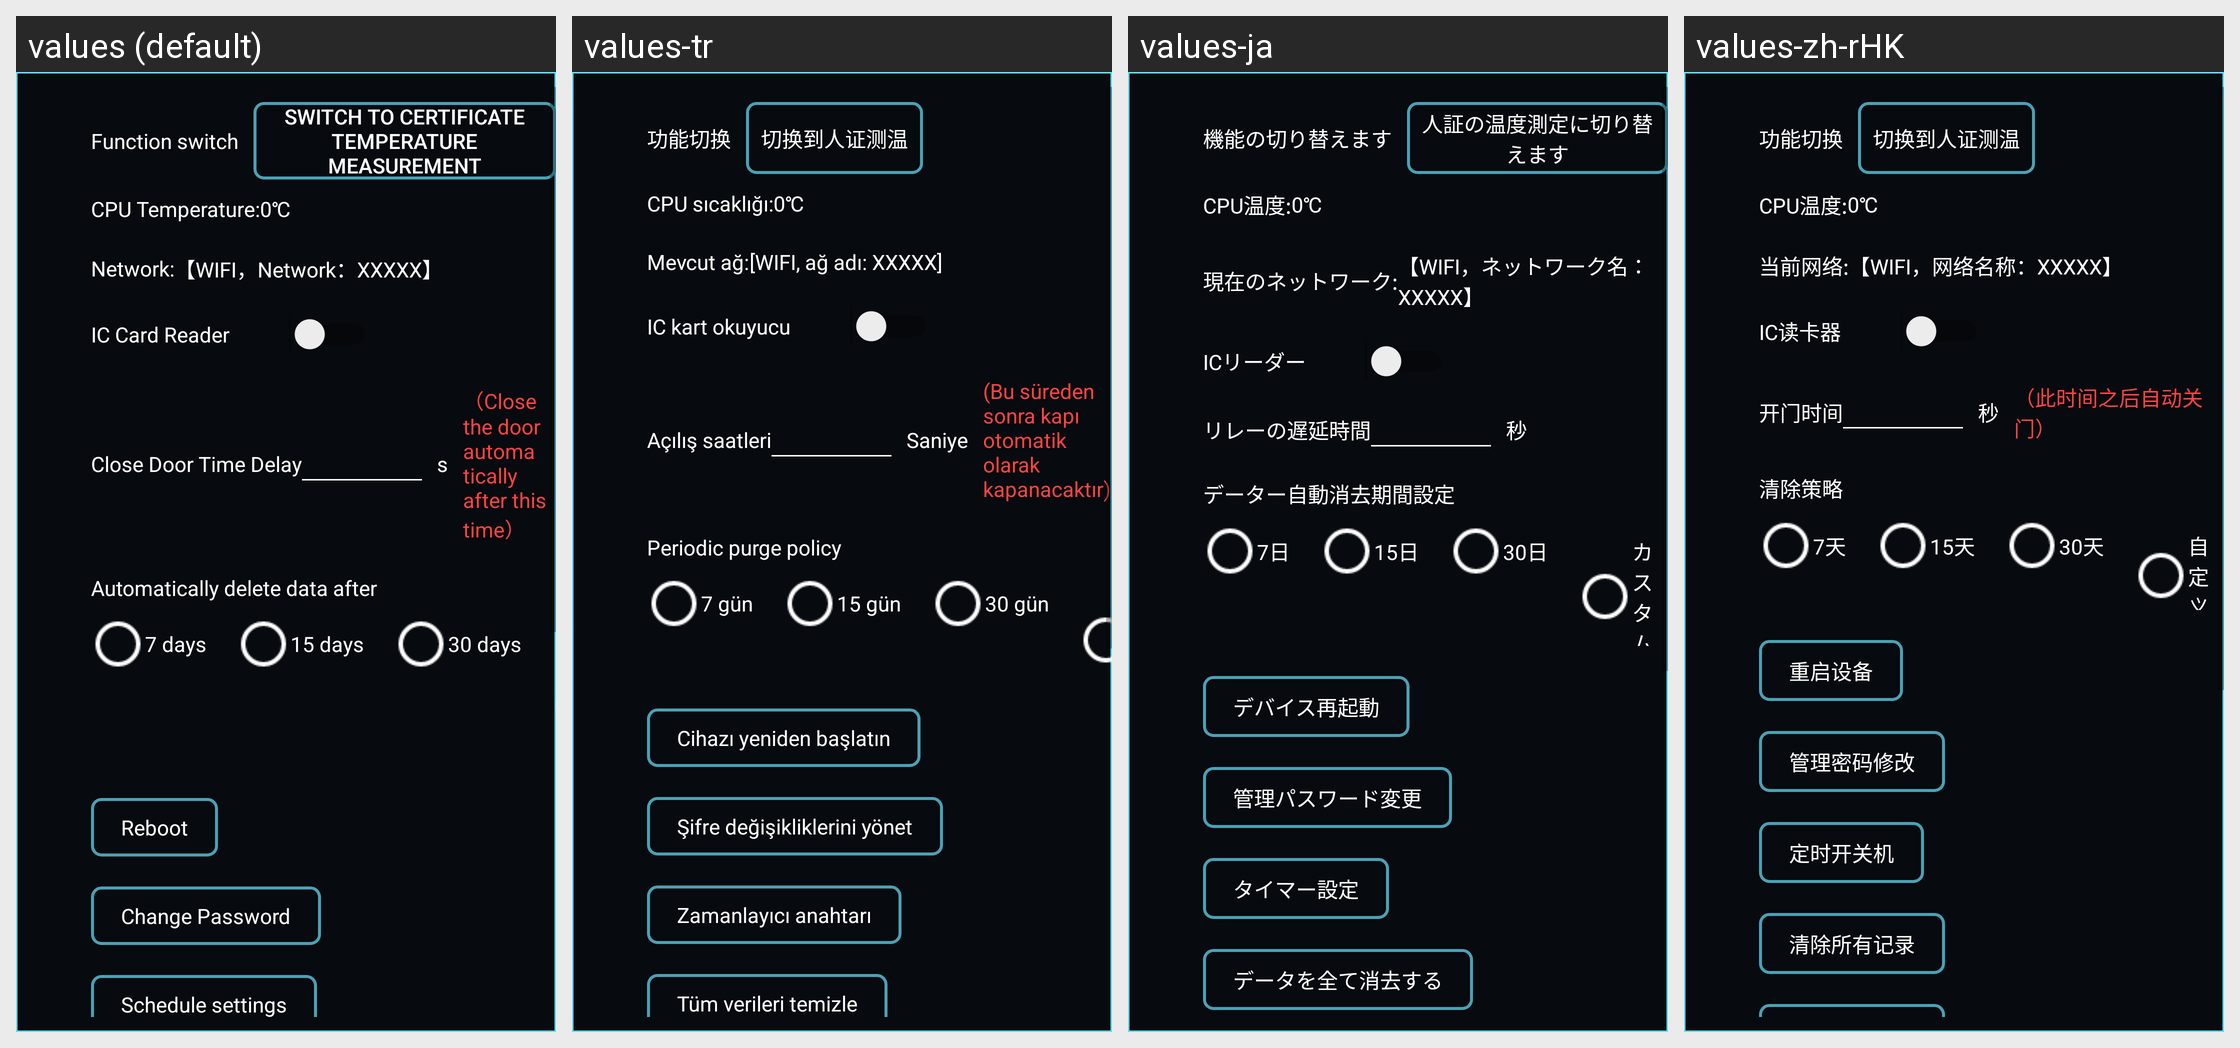

The same Android screen rendered under several of its app's locales, left to right. List the strings drawn on it with the default value and each locale's translation.
Android screen res/layout/fragment_device_setting.xml rendered under 4 locales, left to right: values (default), values-tr, values-ja, values-zh-rHK. Device: Nexus 5 (rendered at 1080×1920; each locale shown at half size, 540×960, under a caption strip naming it); theme AppTheme.
Other locales in the repository, not shown: values-en, values-es, values-fr, values-it, values-ko, values-ko-rKR, values-ru, values-sl, values-zh, values-zh-rTW.
Strings drawn on this screen, with the default value and each locale's value (text and hints the layout hard-codes, and strings that could not be matched under every locale, appear in the picture but are not listed):

setting_s
  values: s
  values-tr: Saniye
  values-ja: 秒
  values-zh-rHK: 秒

setting_periodic_purge_policy
  values: Automatically delete data after
  values-tr: Periodic purge policy
  values-ja: データー自動消去期間設定
  values-zh-rHK: 清除策略  [from values-zh]

setting_clear_policy_7
  values: 7 days
  values-tr: 7 gün
  values-ja: 7日
  values-zh-rHK: 7天

setting_clear_policy_15
  values: 15 days
  values-tr: 15 gün
  values-ja: 15日
  values-zh-rHK: 15天

setting_clear_policy_30
  values: 30 days
  values-tr: 30 gün
  values-ja: 30日
  values-zh-rHK: 30天
